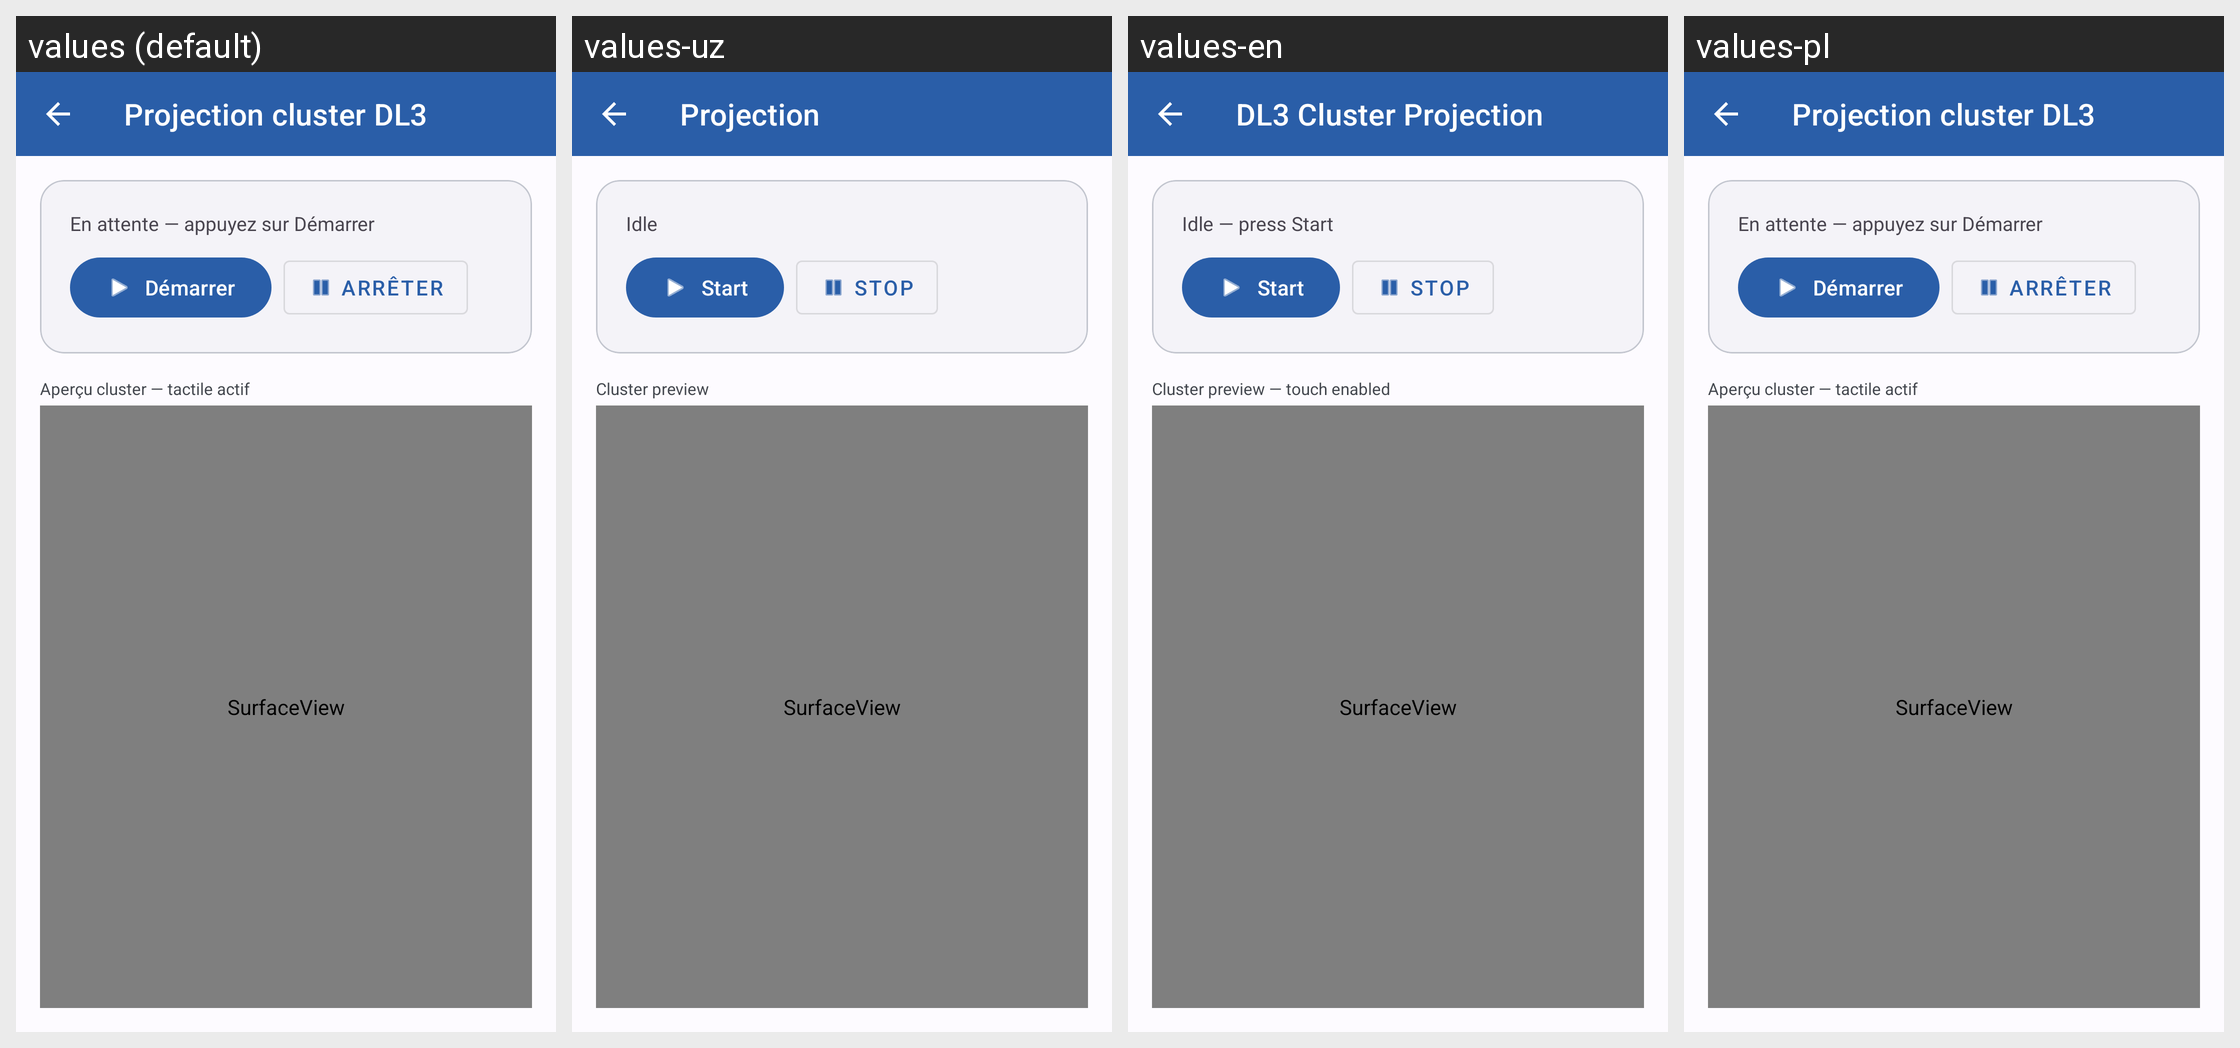

Here is an Android app screen in its default locale and in the app's own translations. Write out the translated-string differences for the strings that appear on this screen.
Android screen res/layout/activity_projection.xml rendered under 4 locales, left to right: values (default), values-uz, values-en, values-pl. Device: Nexus 5 (rendered at 1080×1920; each locale shown at half size, 540×960, under a caption strip naming it); theme Theme.DashCastDevTools.
Other locales in the repository, not shown: values-ar, values-be, values-de, values-es, values-it, values-kk, values-ru, values-tr, values-uk.
Strings drawn on this screen, with the default value and each locale's value (text and hints the layout hard-codes, and strings that could not be matched under every locale, appear in the picture but are not listed):

projection_title
  values: Projection cluster DL3
  values-uz: Projection
  values-en: DL3 Cluster Projection
  values-pl: Projection cluster DL3  [not translated; the default value is used]

projection_status_idle
  values: En attente — appuyez sur Démarrer
  values-uz: Idle
  values-en: Idle — press Start
  values-pl: En attente — appuyez sur Démarrer  [not translated; the default value is used]

projection_btn_start
  values: Démarrer
  values-uz: Start
  values-en: Start
  values-pl: Démarrer  [not translated; the default value is used]

projection_btn_stop
  values: Arrêter
  values-uz: Stop
  values-en: Stop
  values-pl: Arrêter  [not translated; the default value is used]

projection_preview_label
  values: Aperçu cluster — tactile actif
  values-uz: Cluster preview
  values-en: Cluster preview — touch enabled
  values-pl: Aperçu cluster — tactile actif  [not translated; the default value is used]
